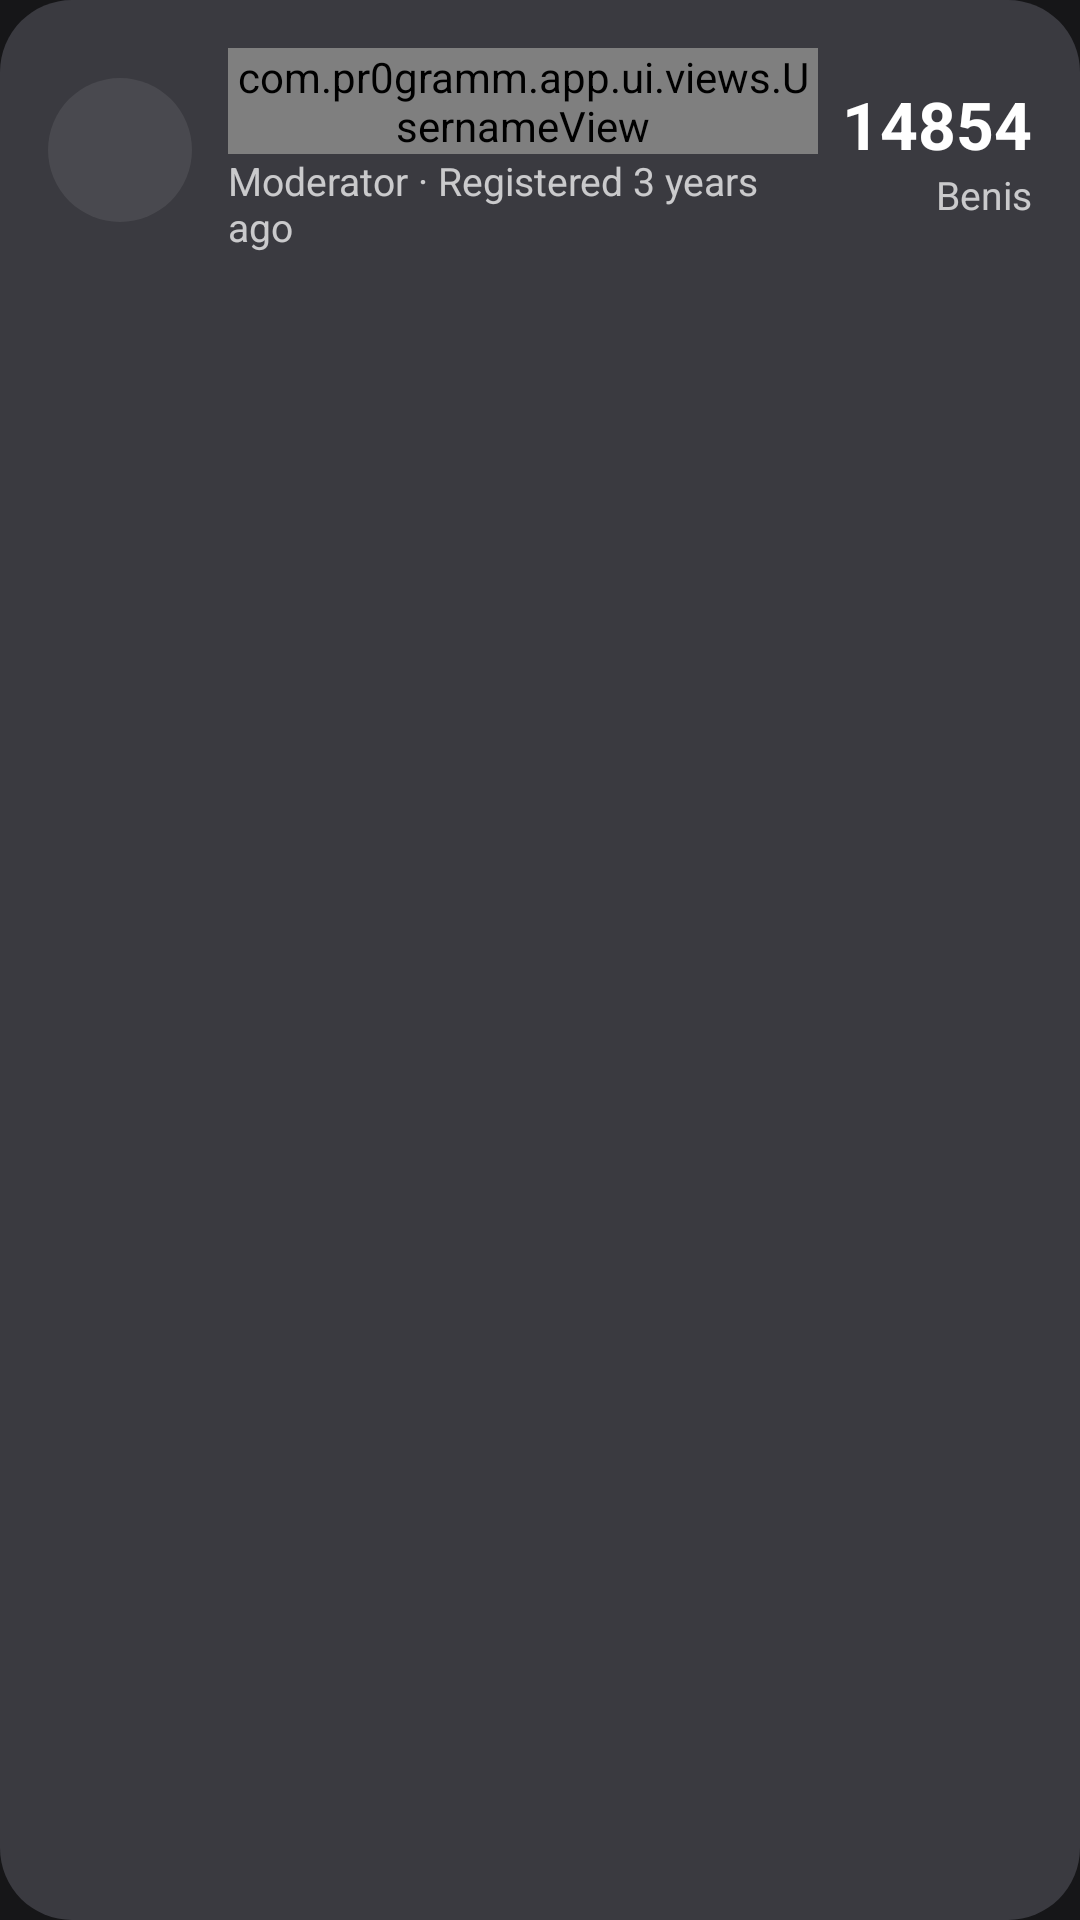

Android layout source for this screen:
<!-- AndroidManifest.xml: application theme AppTheme.Orange.NoActionBar -->
<!-- res/layout/user_info_loading.xml -->
<?xml version="1.0" encoding="utf-8"?>
<FrameLayout xmlns:android="http://schemas.android.com/apk/res/android"
    android:layout_width="match_parent"
    android:layout_height="wrap_content"
    android:layout_marginStart="12dp"
    android:layout_marginTop="12dp"
    android:layout_marginEnd="12dp"
    android:layout_marginBottom="4dp"
    android:background="@drawable/bg_user_card"
    android:paddingStart="16dp"
    android:paddingTop="16dp"
    android:paddingEnd="16dp"
    android:paddingBottom="16dp">

    <include layout="@layout/user_info_head" />
</FrameLayout>
<!-- res/layout/user_info_head.xml (included above) -->
<?xml version="1.0" encoding="utf-8"?>
<LinearLayout xmlns:android="http://schemas.android.com/apk/res/android"
    xmlns:tools="http://schemas.android.com/tools"
    android:layout_width="match_parent"
    android:layout_height="wrap_content"
    android:gravity="center_vertical"
    android:orientation="horizontal"
    tools:showIn="@layout/user_info_cell_v2">

    <FrameLayout
        android:layout_width="48dp"
        android:layout_height="48dp">

        <ImageView
            android:id="@+id/user_avatar"
            android:layout_width="match_parent"
            android:layout_height="match_parent"
            android:background="@drawable/bg_avatar"
            android:importantForAccessibility="no"
            android:scaleType="centerCrop" />

        <com.pr0gramm.app.ui.views.BusyIndicator
            android:id="@+id/busy_indicator"
            android:layout_width="24dp"
            android:layout_height="24dp"
            android:layout_gravity="center"
            android:visibility="gone" />
    </FrameLayout>

    <LinearLayout
        android:layout_width="0dp"
        android:layout_height="wrap_content"
        android:layout_marginStart="12dp"
        android:layout_marginEnd="8dp"
        android:layout_weight="1"
        android:orientation="vertical">

        <com.pr0gramm.app.ui.views.UsernameView
            android:id="@+id/username"
            android:layout_width="wrap_content"
            android:layout_height="wrap_content"
            android:ellipsize="end"
            android:textColor="?android:textColorPrimary"
            android:textSize="22sp"
            tools:text="Mopsalarm" />

        <TextView
            android:id="@+id/user_type_name"
            android:layout_width="wrap_content"
            android:layout_height="wrap_content"
            android:textColor="?android:textColorSecondary"
            android:textSize="13sp"
            tools:text="Moderator · Registered 3 years ago" />
    </LinearLayout>

    <LinearLayout
        android:id="@+id/user_benis"
        android:layout_width="wrap_content"
        android:layout_height="wrap_content"
        android:gravity="end"
        android:orientation="vertical">

        <TextView
            android:id="@+id/kpi_benis"
            android:layout_width="wrap_content"
            android:layout_height="wrap_content"
            android:textColor="?android:textColorPrimary"
            android:textSize="22sp"
            android:textStyle="bold"
            tools:text="14854" />

        <TextView
            android:layout_width="wrap_content"
            android:layout_height="wrap_content"
            android:text="@string/user_info_benis"
            android:textColor="?android:textColorSecondary"
            android:textSize="13sp" />
    </LinearLayout>
</LinearLayout>
<!-- res/layout/user_info_cell_v2.xml (included above) -->
<?xml version="1.0" encoding="utf-8"?>
<LinearLayout android:id="@+id/user_cell_container"
    xmlns:android="http://schemas.android.com/apk/res/android"
    xmlns:app="http://schemas.android.com/apk/res-auto"
    xmlns:tools="http://schemas.android.com/tools"
    android:layout_width="match_parent"
    android:layout_height="wrap_content"
    android:layout_marginStart="12dp"
    android:layout_marginTop="12dp"
    android:layout_marginEnd="12dp"
    android:layout_marginBottom="4dp"
    android:background="@drawable/bg_user_card"
    android:orientation="vertical"
    android:paddingStart="12dp"
    android:paddingTop="16dp"
    android:paddingEnd="12dp"
    android:paddingBottom="12dp">

    <include
        layout="@layout/user_info_head"
        android:layout_width="match_parent"
        android:layout_height="wrap_content"
        android:layout_marginStart="4dp"
        android:layout_marginEnd="4dp" />

    <LinearLayout
        android:layout_width="match_parent"
        android:layout_height="wrap_content"
        android:layout_marginTop="16dp"
        android:orientation="horizontal">

        <LinearLayout
            android:id="@+id/kpi_uploads_container"
            style="@style/UserInfo_KpiContainer">

            <TextView
                android:id="@+id/kpi_uploads"
                style="@style/UserInfo_Kpi_Value"
                tools:text="56" />

            <TextView
                style="@style/UserInfo_Kpi_Header"
                android:text="@string/kpi_desc_uploads"
                app:autoSizeMaxTextSize="12sp"
                app:autoSizeMinTextSize="8sp"
                app:autoSizeStepGranularity="1sp"
                app:autoSizeTextType="uniform" />
        </LinearLayout>

        <LinearLayout
            android:id="@+id/kpi_collected_container"
            style="@style/UserInfo_KpiContainer">

            <TextView
                android:id="@+id/kpi_collected"
                style="@style/UserInfo_Kpi_Value"
                tools:text="96" />

            <TextView
                style="@style/UserInfo_Kpi_Header"
                android:text="@string/kpi_desc_collected"
                app:autoSizeMaxTextSize="12sp"
                app:autoSizeMinTextSize="8sp"
                app:autoSizeStepGranularity="1sp"
                app:autoSizeTextType="uniform" />
        </LinearLayout>

        <LinearLayout
            android:id="@+id/kpi_comments_container"
            style="@style/UserInfo_KpiContainer">

            <TextView
                android:id="@+id/kpi_comments"
                style="@style/UserInfo_Kpi_Value"
                tools:text="85" />

            <TextView
                style="@style/UserInfo_Kpi_Header"
                android:text="@string/kpi_desc_comments"
                app:autoSizeMaxTextSize="12sp"
                app:autoSizeMinTextSize="8sp"
                app:autoSizeStepGranularity="1sp"
                app:autoSizeTextType="uniform" />
        </LinearLayout>

        <LinearLayout style="@style/UserInfo_KpiContainer">

            <TextView
                android:id="@+id/kpi_tags"
                style="@style/UserInfo_Kpi_Value"
                tools:text="1827" />

            <TextView
                style="@style/UserInfo_Kpi_Header"
                android:text="@string/kpi_desc_tags"
                app:autoSizeMaxTextSize="12sp"
                app:autoSizeMinTextSize="8sp"
                app:autoSizeStepGranularity="1sp"
                app:autoSizeTextType="uniform" />
        </LinearLayout>
    </LinearLayout>

    <androidx.recyclerview.widget.RecyclerView
        android:id="@+id/badges_container"
        android:layout_width="match_parent"
        android:layout_height="32dp"
        android:layout_marginTop="12dp"
        android:clipToPadding="false"
        android:orientation="horizontal" />

    <LinearLayout
        android:layout_width="match_parent"
        android:layout_height="wrap_content"
        android:layout_marginTop="12dp"
        android:orientation="horizontal">

        <LinearLayout
            android:id="@+id/action_new_message"
            style="@style/UserInfo_Action">

            <ImageView
                style="@style/UserInfo_Action_Icon"
                app:srcCompat="@drawable/ic_action_email" />

            <TextView
                style="@style/UserInfo_Action_Text"
                android:text="@string/user_action_message" />
        </LinearLayout>

        <LinearLayout
            android:id="@+id/action_share"
            style="@style/UserInfo_Action">

            <ImageView
                style="@style/UserInfo_Action_Icon"
                app:srcCompat="@drawable/ic_white_action_share" />

            <TextView
                style="@style/UserInfo_Action_Text"
                android:text="@string/share" />
        </LinearLayout>

        <LinearLayout
            android:id="@+id/action_block"
            style="@style/UserInfo_Action"
            android:tooltipText="@string/action_block_user_2">

            <ImageView
                style="@style/UserInfo_Action_Icon"
                app:srcCompat="@drawable/ic_action_block_user" />

            <TextView
                style="@style/UserInfo_Action_Text"
                android:text="@string/user_action_block" />
        </LinearLayout>
    </LinearLayout>

    <LinearLayout
        android:id="@+id/app_links"
        android:layout_width="match_parent"
        android:layout_height="wrap_content"
        android:layout_marginTop="8dp"
        android:orientation="vertical"
        android:visibility="gone" />
</LinearLayout>
<!-- resources referenced by this layout -->
<resources>
  <!-- drawable bg_avatar (drawable) -->
  <?xml version="1.0" encoding="utf-8"?>
  <shape xmlns:android="http://schemas.android.com/apk/res/android"
      android:shape="oval">
      <solid android:color="#14ffffff" />
  </shape>
  <!-- drawable bg_user_card (drawable) -->
  <?xml version="1.0" encoding="utf-8"?>
  <shape xmlns:android="http://schemas.android.com/apk/res/android">
      <solid android:color="?chipBackgroundColor" />
      <corners android:radius="24dp" />
  </shape>
  <string name="action_block_user_2">Block user</string>
  <string name="kpi_desc_collected">Collected</string>
  <string name="kpi_desc_comments">Comments</string>
  <string name="kpi_desc_tags">Tags</string>
  <string name="kpi_desc_uploads">Uploads</string>
  <string name="share">Share</string>
  <string name="user_action_block">Block</string>
  <string name="user_action_message">Message</string>
  <string name="user_info_benis">Benis</string>
  <style name="UserInfo_Action">
          <item name="android:layout_width">0dp</item>
          <item name="android:layout_height">40dp</item>
          <item name="android:layout_weight">1</item>
          <item name="android:layout_marginStart">4dp</item>
          <item name="android:layout_marginEnd">4dp</item>
          <item name="android:paddingStart">8dp</item>
          <item name="android:paddingEnd">8dp</item>
          <item name="android:gravity">center</item>
          <item name="android:orientation">horizontal</item>
          <item name="android:background">@drawable/bg_tonal_pill</item>
      </style>
  <style name="UserInfo_Action_Icon">
          <item name="android:layout_width">18dp</item>
          <item name="android:layout_height">18dp</item>
          <item name="android:layout_marginEnd">6dp</item>
          <item name="android:scaleType">fitCenter</item>
          <item name="tint">?android:textColorPrimary</item>
      </style>
  <style name="UserInfo_Action_Text">
          <item name="android:layout_width">wrap_content</item>
          <item name="android:layout_height">wrap_content</item>
          <item name="android:maxLines">1</item>
          <item name="android:ellipsize">end</item>
          <item name="android:textSize">13sp</item>
          <item name="android:textStyle">bold</item>
          <item name="android:textColor">?android:textColorPrimary</item>
      </style>
  <style name="UserInfo_Kpi_Header">
          <item name="android:layout_width">match_parent</item>
          <item name="android:layout_height">wrap_content</item>
          <item name="android:gravity">center_horizontal</item>
          <item name="android:maxLines">1</item>
          <item name="android:textSize">12sp</item>
          <item name="android:textColor">@color/user_tab_label</item>
      </style>
  <style name="UserInfo_Kpi_Value">
          <item name="android:layout_width">wrap_content</item>
          <item name="android:layout_height">wrap_content</item>
          <item name="android:textStyle">bold</item>
          <item name="android:textSize">18sp</item>
          <item name="android:textColor">?android:textColorPrimary</item>
          <item name="android:layout_gravity">center_horizontal</item>
      </style>
  <style name="AppTheme.Orange.NoActionBar">
          <item name="windowActionBar">false</item>
          <item name="windowNoTitle">true</item>
      </style>
  <!-- drawable bg_tonal_pill (drawable) -->
  <?xml version="1.0" encoding="utf-8"?>
  <ripple xmlns:android="http://schemas.android.com/apk/res/android"
      android:color="?colorControlHighlight">
      <item>
          <shape>
              <solid android:color="#14ffffff" />
              <corners android:radius="20dp" />
          </shape>
      </item>
  </ripple>
</resources>
